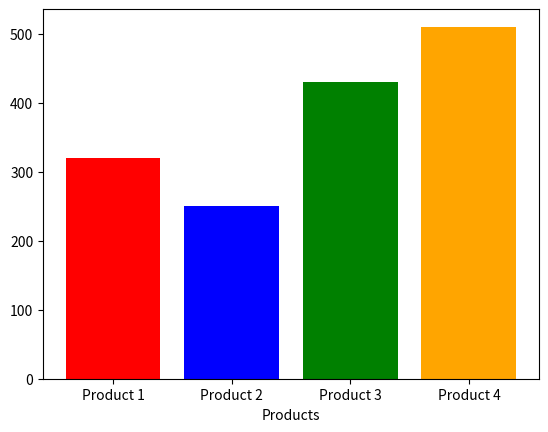

Write the Python code that produced this figure.
import matplotlib.pyplot as plt

products = ['Product 1', 'Product 2', 'Product 3', 'Product 4']
sales = [320, 250, 430, 510]

plt.bar(products, sales, color = ['red', 'blue', 'green', 'orange'])
plt.xlabel("Products")


plt.show()
